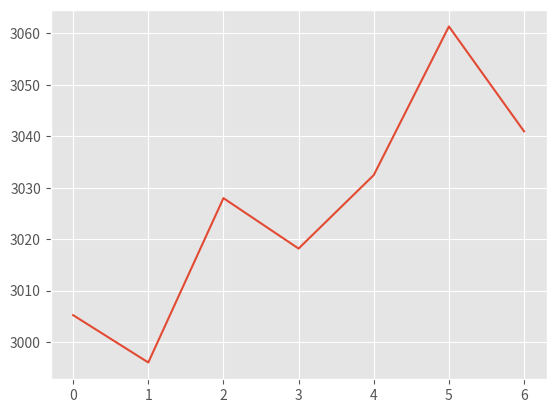

Write Python code to recreate this figure.
import matplotlib.pyplot as plt
plt.style.use('ggplot')

plt.plot(
         [0, 1, 2, 3, 4, 5, 6],
         [3005.2395209580836, 2996.041666666667, 3027.9881656804732, 3018.187134502924, 3032.4709302325577,
          3061.35838150289, 3040.9714285714285]
         )

plt.show()
